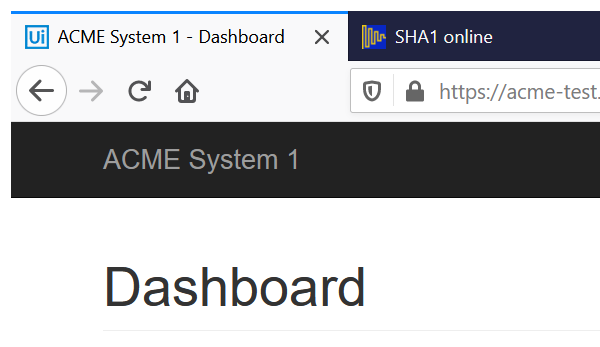
Workflow: System1_Close

Step 1: Attach Browser ACME Close in window 'ACME System 1*' (firefox.exe)

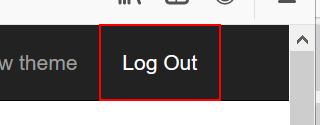
Step 2: click on the link 'Log Out'
